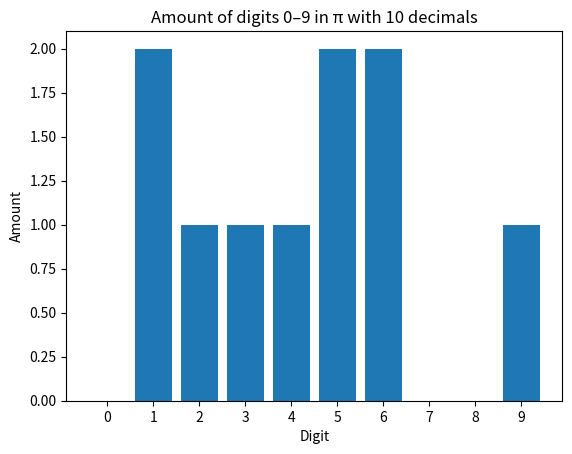
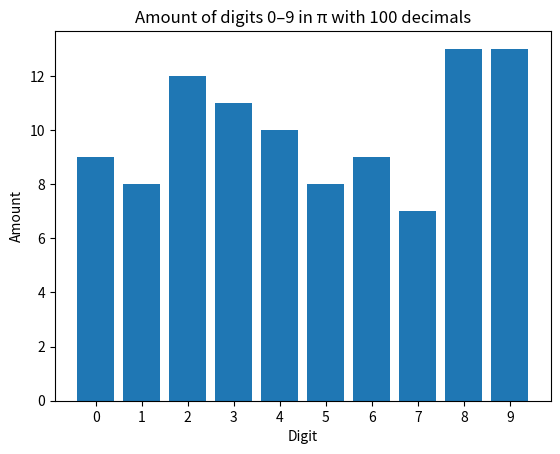
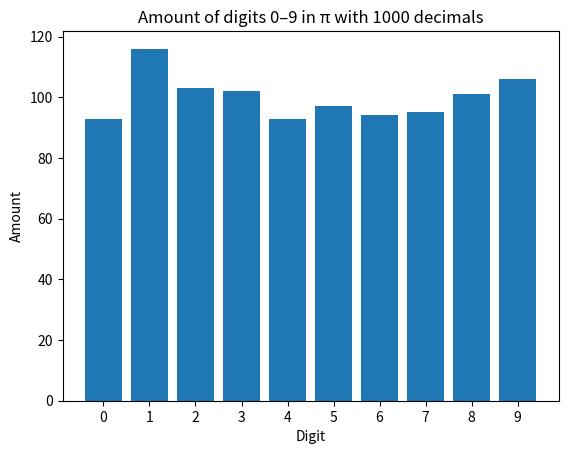
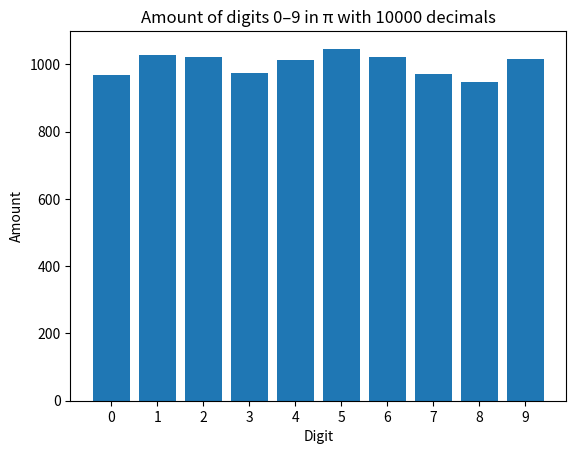
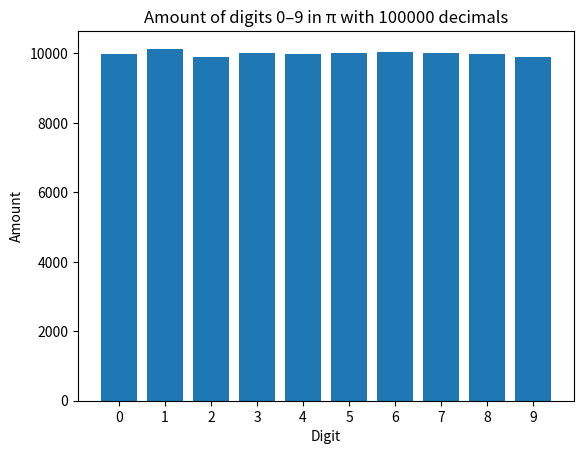

Write Python code to recreate these figures, in order.
# -*- coding: utf-8 -*-
"""
Lab 6 – Beräkningsverktyg
Converted from annotated-LAB6.py.pdf
Authors in source: Erik Redmo & Emrik Rehnberg Gr3
"""

import sympy as sp
import matplotlib.pyplot as plt
import numpy as np

sp.init_printing()
x = sp.symbols('x')

# ============================================================
# Warmup expr from the notebook top (not part of questions)
# ============================================================
expr_example = sp.sin(sp.pi * x**2) / (x**2 - 1)

# ============================================================
# Lab 6 Fråga 1
# ============================================================

def n_decimals_pi(n):
    """
    Count digit frequencies 0..9 in π up to n decimals.
    Returns a list [count0, count1, ..., count9]
    """
    # "Exact" pi with n+1 significant digits -> enough to get n decimals
    pi_n_string = str(sp.pi.evalf(n + 1))

    # Build list of digits only
    pi_n_list = [int(ch) for ch in pi_n_string if ch.isdigit()]

    # Remove the leading '3' from '3.1415...'
    if len(pi_n_list) > 0:
        del pi_n_list[0]

    # Count digits 0-9
    bar_list = []
    for i in range(10):
        bar_list.append(pi_n_list.count(i))

    return bar_list


def plot_pi_distribution(n):
    number_list = ['0','1','2','3','4','5','6','7','8','9']
    plt.title(f'Amount of digits 0–9 in π with {n} decimals')
    plt.ylabel('Amount')
    plt.xlabel('Digit')
    plt.bar(number_list, n_decimals_pi(n))
    plt.show()


# Plots for different precisions
plot_pi_distribution(10)
plot_pi_distribution(100)
plot_pi_distribution(1000)
plot_pi_distribution(10000)
plot_pi_distribution(100000)


# ============================================================
# Lab 6 Fråga 2
# ============================================================

# We'll reuse sympy here
sp.init_printing()
x = sp.symbols('x')
u = sp.symbols('u')  # In the notebook they did u = x**pi then overwrote it.

def limits(expr, var, lim):
    """Return limit of expr as var -> lim."""
    return sp.limit(expr, var, lim)

def derivative(expr, var):
    """Return simplified derivative d/d(var) expr."""
    return sp.simplify(sp.diff(expr, var))

def Taylor(expr, var, x_surr, degree):
    """
    Return Taylor/Maclaurin series expansion of expr around x_surr,
    up to (degree-1)th order term. Uses sympy .series().
    """
    return expr.series(var, x_surr, degree)

# 3.25 Gränsvärden
expr25a = (3*x + 4) / (4*x + 3)**x
expr25b = (1 + 3*x)**(1/(8*x))
expr25c = (x - sp.sin(x)) / (x - sp.tan(x))
expr25d = (sp.sin(u))**2 / (1 - sp.cos(2*u))

# 4.6 Derivatan
expr46a = (sp.exp(3*x)) / x
expr46b = sp.asin((2*x + 1)/5)
expr46c = sp.exp(2*x) * sp.log(2*x)  # log == natural log in sympy
expr46d = sp.cos(2*x) - (sp.sin(x))**2

# 5.21 Taylorutveckling
expr521a = sp.exp(-3*x)        # around x = 1
expr521b = sp.sin(2*x)         # around x = pi
expr521c = (sp.sin(x))**2      # around x = -pi/2
expr521d = (x + 1)/(x**2)      # around x = -2

print('3.25')
print(
    'a)', limits(expr25a, x, sp.oo),
    '\n',
    'b)', limits(expr25b, x, 0),
    '\n',
    'c)', limits(expr25c, x, 0),
    '\n',
    'd)', limits(expr25d, u, 0)
)

print('4.6')
print(
    'a)', derivative(expr46a, x),
    '\n',
    'b)', derivative(expr46b, x),
    '\n',
    'c)', derivative(expr46c, x),
    '\n',
    'd)', derivative(expr46d, x)
)

print('5.21')
print(
    'a)', Taylor(expr521a, x, 1, 6),
    '\n',
    'b)', Taylor(expr521b, x, sp.pi, 6),
    '\n',
    'c)', Taylor(expr521c, x, -sp.pi/2, 6),
    '\n',
    'd)', Taylor(expr521d, x, -2, 6)
)

# ============================================================
# Lab 6 Fråga 3a)
# ============================================================

sp.init_printing()
x = sp.symbols('x')

def stationary(expr, var):
    """
    Find stationary points (critical points): solve f'(x)=0 over Reals.
    Returns the solution set from solveset.
    """
    expr_diff = sp.diff(expr, var)
    solvedstat = sp.solveset(expr_diff, var, domain=sp.S.Reals)
    sp.pprint(solvedstat)
    return solvedstat

# Uppgift 413
expr413a = x + sp.cos(x)
expr413b = 100*x + 200*sp.sin(x)
expr413c = sp.sqrt(3)*x + 2*sp.sin(x)
expr413d = sp.exp(-x)*sp.sin(2*x)

stat413a = stationary(expr413a, x)
stat413b = stationary(expr413b, x)
stat413c = stationary(expr413c, x)
stat413d = stationary(expr413d, x)

# ============================================================
# Lab 6 Fråga 3b)
# ============================================================

sp.init_printing()
x = sp.symbols('x')

def inflex(expr, var):
    """
    Approximate inflection points by solving f''(x) = 0.
    Tries to evaluate y-values at those x-values.
    Handles different Sympy set types like Union, Complement, FiniteSet.
    Returns (x_candidates_set, y_values_list or message).
    """
    expr_second_diff = sp.diff(expr, var, var)
    solved_inflex = sp.solveset(expr_second_diff, var, domain=sp.S.Reals)

    # Narrow / normalize solution set into a usable list of x candidates
    if isinstance(solved_inflex, sp.sets.Union):
        # For complicated periodic solutions, clip to [0, 2π]
        solved_inflex_list = list(
            solved_inflex.intersect(sp.Interval(0, 2*sp.pi))
        )
        print('The given function has been narrowed to the interval [0, 2π]')
    elif isinstance(solved_inflex, sp.sets.Complement):
        # Complement often means "all reals except ..." which is not isolated
        solved_inflex_list = []
    elif isinstance(solved_inflex, sp.sets.FiniteSet):
        solved_inflex_list = list(solved_inflex)
    else:
        # fallback: just try to iterate it
        try:
            solved_inflex_list = list(solved_inflex)
        except Exception:
            solved_inflex_list = []

    # Compute y-values using limits to be safe
    y_values = []
    try:
        for val in solved_inflex_list:
            y_values.append(sp.limit(expr, var, val))
    except Exception:
        print(expr, 'Something went wrong while evaluating y-values')
    if y_values == []:
        y_values = 'Solveset could not find y-values'

    print('The x-value(s) for the inflection point(s) of', expr, 'are:')
    sp.pprint(sp.simplify(solved_inflex))
    print('The y-value(s) for the inflection point(s) are:')
    sp.pprint(y_values)
    print('---')

    return (solved_inflex, y_values)

# Uppgift 414
expr414a = x**3 - x**2
expr414b = x**4 - x**2
expr414c = sp.sin(2*x)
expr414d = sp.sin(sp.log(x))

infl414a = inflex(expr414a, x)
infl414b = inflex(expr414b, x)
infl414c = inflex(expr414c, x)
infl414d = inflex(expr414d, x)

# ============================================================
# Lab 6 Fråga 4
# ============================================================

sp.init_printing()
x = sp.symbols('x')

def maxmin(expr, var, start, slut):
    """
    Find xmin, ymin, xmax, ymax of expr on [start, slut].
    Uses derivative to test stationary points + endpoints.
    Returns (x_min, y_min, x_max, y_max) where x_min/x_max may be sets.
    """
    start_r = sp.Rational(start)
    slut_r = sp.Rational(slut)

    # Endpoint values (use limit to be robust if expr not defined exactly there)
    y_start = sp.limit(expr, var, start_r)
    y_slut = sp.limit(expr, var, slut_r)

    # Initialize guess
    if y_start > y_slut:
        ymax = y_start
        ymin = y_slut
        xmax = start_r
        xmin = slut_r
    else:
        ymax = y_slut
        ymin = y_start
        xmax = slut_r
        xmin = start_r

    try:
        expr_diff = sp.diff(expr, var)
        # All real stationary points
        xzero_points = sp.solveset(expr_diff, var, domain=sp.S.Reals)

        # Restrict them to the interval
        xzero_points_interval = list(
            xzero_points.intersect(sp.Interval(start_r, slut_r))
        )

        # Evaluate y at those stationary points
        y_values = []
        for xv in xzero_points_interval:
            y_values.append(sp.limit(expr, var, xv))

        # Update min/max if interior extrema beat endpoints
        if len(y_values) > 0:
            if max(y_values) > ymax:
                ymax_final = max(y_values)
            else:
                ymax_final = ymax

            if min(y_values) < ymin:
                ymin_final = min(y_values)
            else:
                ymin_final = ymin
        else:
            ymax_final = ymax
            ymin_final = ymin

        # Solve expr == ymax_final / ymin_final in interval to get x locations
        x_values_for_ymax = sp.solveset(
            expr - ymax_final,
            var,
            sp.Interval(start_r, slut_r)
        )
        x_values_for_ymin = sp.solveset(
            expr - ymin_final,
            var,
            sp.Interval(start_r, slut_r)
        )

    except Exception:
        # If something failed, fall back to endpoints only
        x_values_for_ymin = xmin
        x_values_for_ymax = xmax
        ymin_final = ymin
        ymax_final = ymax

    return (x_values_for_ymin, ymin_final, x_values_for_ymax, ymax_final)


expr411a = x * (1 - x)
expr411b = x**2 * (1 - x)**2
# expr411c = 3*pi*x + 6*sin(pi*x)  # commented out in source
expr411d = sp.simplify((x + 2)/(x + 1))
expr_extra = x**3 - x**2
expr_exempel = x**2

maxmin411a = maxmin(expr411a, x, 0, 1)
maxmin411b = maxmin(expr411b, x, 0, 1)
# maxmin411c = maxmin(expr411c, x, 0, 1)
maxmin411d = maxmin(expr411d, x, 0, 1)
maxmin_extra = maxmin(expr_extra, x, -sp.Rational(1, 3), 1)
maxmin_exempel = maxmin(expr_exempel, x, -1, 1)

print('xmin, ymin, xmax, ymax for', expr411a, 'on [0,1]')
sp.pprint(maxmin411a)
print('xmin, ymin, xmax, ymax for', expr411b, 'on [0,1]')
sp.pprint(maxmin411b)
print('xmin, ymin, xmax, ymax for', expr411d, 'on [0,1]')
sp.pprint(maxmin411d)
print('xmin, ymin, xmax, ymax for', expr_extra, 'on [-1/3,1]')
sp.pprint(maxmin_extra)
print('xmin, ymin, xmax, ymax for', expr_exempel, 'on [-1,1]')
sp.pprint(maxmin_exempel)

# ============================================================
# Lab 6 Fråga 5
# ============================================================

sp.init_printing()
x = sp.symbols('x')

def largest_power_with_limit_at_zero(expr, var):
    """
    For a function f(x), find the largest integer a such that
    limit( f(x) / x^a, x->0 ) is finite (not infinite).
    If f diverges at 0 to begin with, return nan.
    If it never diverges up to a=100, return oo.
    """
    # First check if f itself diverges
    if sp.Abs(sp.limit(expr, var, 0)) == sp.oo:
        a = sp.nan
    else:
        a = 0
        # Increase a until dividing by x**a causes divergence
        while sp.Abs(sp.limit(sp.simplify(expr / (var**a)), var, 0)) < sp.oo:
            a += 1
            if a > 100:
                break

        if a > 100:
            a = sp.oo
        else:
            # We went one step too far (the first divergent power),
            # so subtract 1 to get the last convergent one
            a -= 1
    return a

print(largest_power_with_limit_at_zero(sp.sqrt(x), x))
print(largest_power_with_limit_at_zero(1/x, x))
print(largest_power_with_limit_at_zero(sp.sin(x), x))
print(largest_power_with_limit_at_zero(
    (1 - sp.cos(x)) + (sp.log(1 - x**2))/2,
    x
))
print(largest_power_with_limit_at_zero(sp.exp(-1/x), x))

# Optional: show plots if running interactively
if __name__ == "__main__":
    plt.show()
